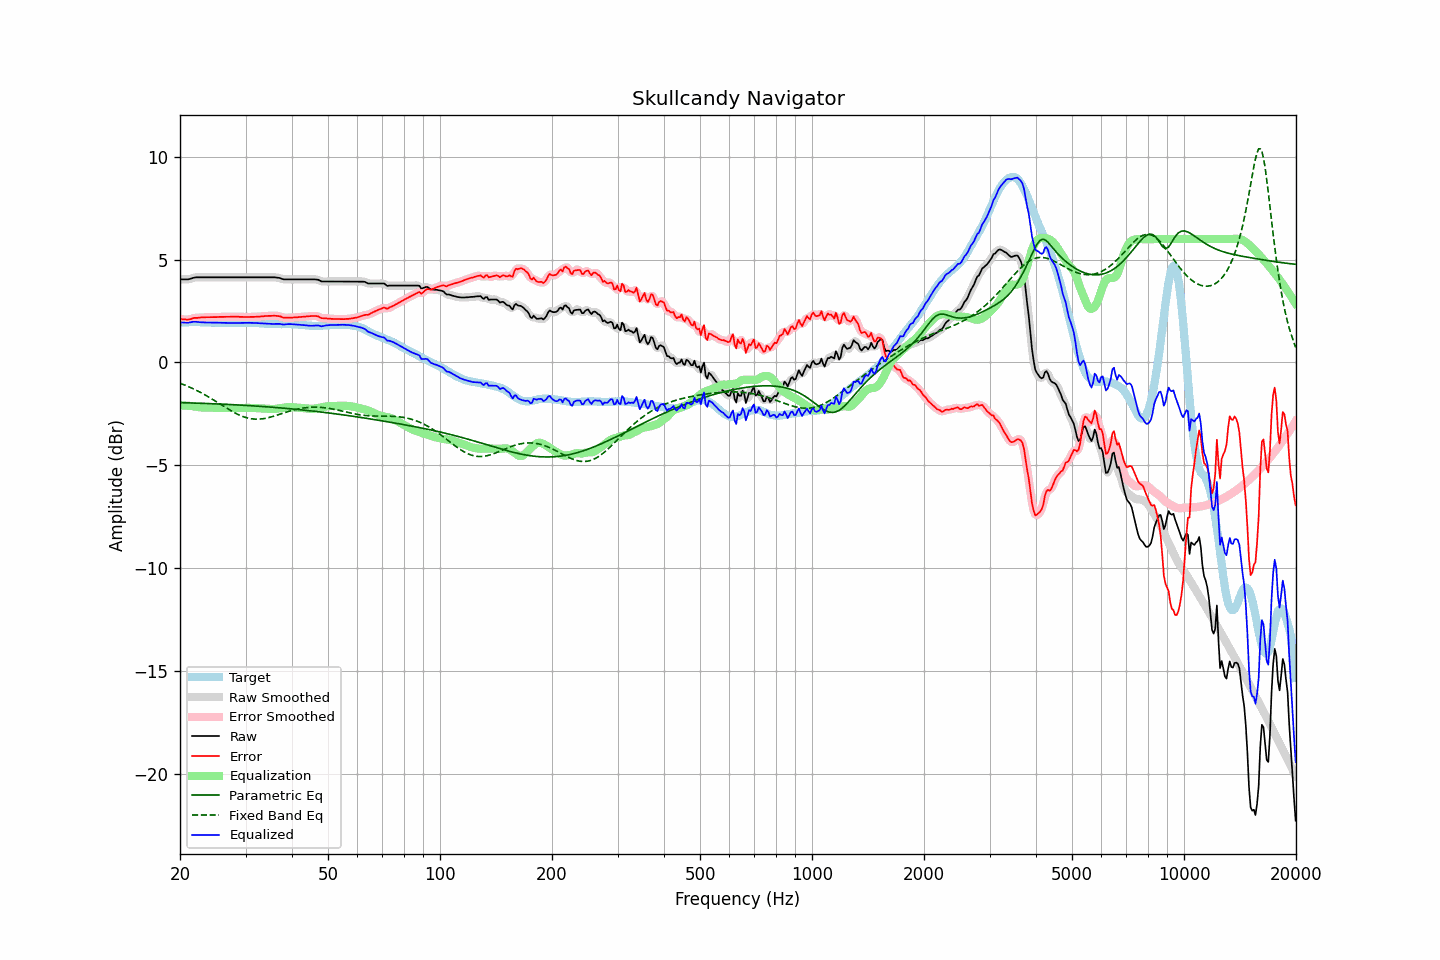

Values plotted in this chart, from the file beside it:
frequency, raw, error, smoothed, error_smoothed, equalization, parametric_eq, fixed_band_eq, equalized_raw, equalized_smoothed, target
20.00, 4.04, 2.11, 4.04, 2.11, -2.10, -1.95, -1.01, 1.94, 1.94, 1.92
20.20, 4.04, 2.10, 4.03, 2.10, -2.10, -1.96, -1.04, 1.94, 1.94, 1.93
20.40, 4.04, 2.09, 4.03, 2.09, -2.10, -1.96, -1.07, 1.94, 1.94, 1.94
20.61, 4.04, 2.09, 4.03, 2.09, -2.10, -1.96, -1.10, 1.94, 1.94, 1.94
20.81, 4.04, 2.08, 4.04, 2.08, -2.10, -1.96, -1.13, 1.93, 1.93, 1.95
21.02, 4.04, 2.08, 4.04, 2.09, -2.11, -1.97, -1.17, 1.93, 1.94, 1.95
21.23, 4.06, 2.09, 4.06, 2.10, -2.11, -1.97, -1.20, 1.94, 1.94, 1.96
21.44, 4.08, 2.11, 4.08, 2.12, -2.12, -1.97, -1.24, 1.96, 1.96, 1.96
21.66, 4.11, 2.14, 4.10, 2.14, -2.13, -1.97, -1.27, 1.97, 1.97, 1.96
21.87, 4.13, 2.17, 4.12, 2.16, -2.15, -1.98, -1.31, 1.98, 1.98, 1.96
22.09, 4.14, 2.17, 4.13, 2.17, -2.16, -1.98, -1.35, 1.98, 1.98, 1.97
22.31, 4.14, 2.17, 4.14, 2.17, -2.17, -1.98, -1.39, 1.97, 1.97, 1.97
22.54, 4.14, 2.18, 4.14, 2.18, -2.18, -1.98, -1.43, 1.96, 1.96, 1.96
22.76, 4.14, 2.19, 4.14, 2.18, -2.19, -1.99, -1.47, 1.95, 1.95, 1.95
22.99, 4.14, 2.19, 4.14, 2.19, -2.19, -1.99, -1.51, 1.95, 1.95, 1.95
23.22, 4.14, 2.19, 4.14, 2.19, -2.19, -1.99, -1.55, 1.94, 1.94, 1.95
23.45, 4.14, 2.20, 4.14, 2.19, -2.19, -2.00, -1.60, 1.94, 1.94, 1.94
23.69, 4.14, 2.20, 4.14, 2.20, -2.20, -2.00, -1.64, 1.94, 1.94, 1.94
23.92, 4.14, 2.20, 4.14, 2.20, -2.20, -2.00, -1.69, 1.94, 1.94, 1.94
24.16, 4.14, 2.20, 4.14, 2.20, -2.20, -2.00, -1.74, 1.94, 1.94, 1.94
24.40, 4.14, 2.20, 4.14, 2.20, -2.20, -2.01, -1.78, 1.93, 1.93, 1.94
24.65, 4.14, 2.20, 4.14, 2.20, -2.20, -2.01, -1.83, 1.93, 1.93, 1.94
24.89, 4.14, 2.20, 4.14, 2.20, -2.20, -2.01, -1.88, 1.93, 1.93, 1.93
25.14, 4.14, 2.20, 4.14, 2.21, -2.21, -2.02, -1.93, 1.93, 1.93, 1.93
25.39, 4.14, 2.21, 4.14, 2.21, -2.21, -2.02, -1.98, 1.93, 1.93, 1.92
25.65, 4.14, 2.21, 4.14, 2.21, -2.21, -2.02, -2.03, 1.93, 1.93, 1.92
25.91, 4.14, 2.21, 4.14, 2.21, -2.21, -2.03, -2.08, 1.92, 1.92, 1.92
26.16, 4.14, 2.21, 4.14, 2.21, -2.21, -2.03, -2.13, 1.92, 1.92, 1.92
26.43, 4.14, 2.22, 4.14, 2.22, -2.22, -2.04, -2.17, 1.92, 1.92, 1.92
26.69, 4.14, 2.22, 4.14, 2.22, -2.22, -2.04, -2.22, 1.92, 1.92, 1.92
26.96, 4.14, 2.22, 4.14, 2.22, -2.22, -2.04, -2.27, 1.92, 1.92, 1.92
27.23, 4.14, 2.22, 4.14, 2.22, -2.22, -2.05, -2.32, 1.92, 1.92, 1.92
27.50, 4.14, 2.22, 4.14, 2.22, -2.22, -2.05, -2.36, 1.92, 1.92, 1.92
27.77, 4.14, 2.22, 4.14, 2.22, -2.22, -2.06, -2.41, 1.92, 1.92, 1.92
28.05, 4.14, 2.22, 4.14, 2.22, -2.22, -2.06, -2.45, 1.92, 1.92, 1.92
28.33, 4.14, 2.22, 4.14, 2.22, -2.22, -2.06, -2.49, 1.92, 1.92, 1.91
28.62, 4.14, 2.22, 4.14, 2.22, -2.22, -2.07, -2.53, 1.92, 1.92, 1.91
28.90, 4.14, 2.21, 4.14, 2.22, -2.22, -2.07, -2.56, 1.92, 1.92, 1.92
29.19, 4.14, 2.21, 4.14, 2.21, -2.21, -2.08, -2.60, 1.92, 1.92, 1.92
29.48, 4.14, 2.22, 4.14, 2.21, -2.21, -2.08, -2.63, 1.92, 1.92, 1.92
29.78, 4.14, 2.21, 4.14, 2.21, -2.21, -2.09, -2.66, 1.92, 1.92, 1.93
30.08, 4.14, 2.21, 4.14, 2.21, -2.21, -2.09, -2.68, 1.93, 1.93, 1.93
30.38, 4.14, 2.21, 4.14, 2.21, -2.21, -2.09, -2.70, 1.93, 1.93, 1.93
30.68, 4.14, 2.21, 4.14, 2.21, -2.21, -2.10, -2.72, 1.93, 1.93, 1.93
30.99, 4.14, 2.21, 4.14, 2.21, -2.21, -2.10, -2.74, 1.93, 1.93, 1.92
31.30, 4.14, 2.21, 4.14, 2.21, -2.21, -2.11, -2.75, 1.92, 1.92, 1.92
31.61, 4.14, 2.21, 4.14, 2.22, -2.22, -2.11, -2.75, 1.92, 1.92, 1.92
31.93, 4.14, 2.22, 4.14, 2.22, -2.22, -2.12, -2.76, 1.92, 1.92, 1.92
32.24, 4.14, 2.23, 4.14, 2.22, -2.22, -2.12, -2.76, 1.91, 1.91, 1.91
32.57, 4.14, 2.23, 4.14, 2.23, -2.23, -2.13, -2.76, 1.91, 1.91, 1.91
32.89, 4.14, 2.23, 4.14, 2.23, -2.24, -2.14, -2.75, 1.90, 1.90, 1.90
33.22, 4.14, 2.24, 4.14, 2.24, -2.24, -2.14, -2.74, 1.90, 1.90, 1.89
33.55, 4.14, 2.24, 4.14, 2.25, -2.25, -2.15, -2.73, 1.89, 1.89, 1.89
33.89, 4.14, 2.26, 4.14, 2.25, -2.25, -2.15, -2.72, 1.88, 1.88, 1.88
34.23, 4.14, 2.26, 4.14, 2.26, -2.26, -2.16, -2.70, 1.88, 1.88, 1.88
34.57, 4.14, 2.26, 4.14, 2.26, -2.26, -2.16, -2.68, 1.87, 1.87, 1.88
34.92, 4.14, 2.26, 4.14, 2.26, -2.27, -2.17, -2.67, 1.87, 1.87, 1.87
35.27, 4.14, 2.26, 4.14, 2.27, -2.27, -2.18, -2.64, 1.87, 1.87, 1.87
35.62, 4.14, 2.27, 4.14, 2.27, -2.27, -2.18, -2.62, 1.87, 1.87, 1.87
35.97, 4.14, 2.27, 4.13, 2.27, -2.26, -2.19, -2.60, 1.87, 1.87, 1.87
... 635 more rows
